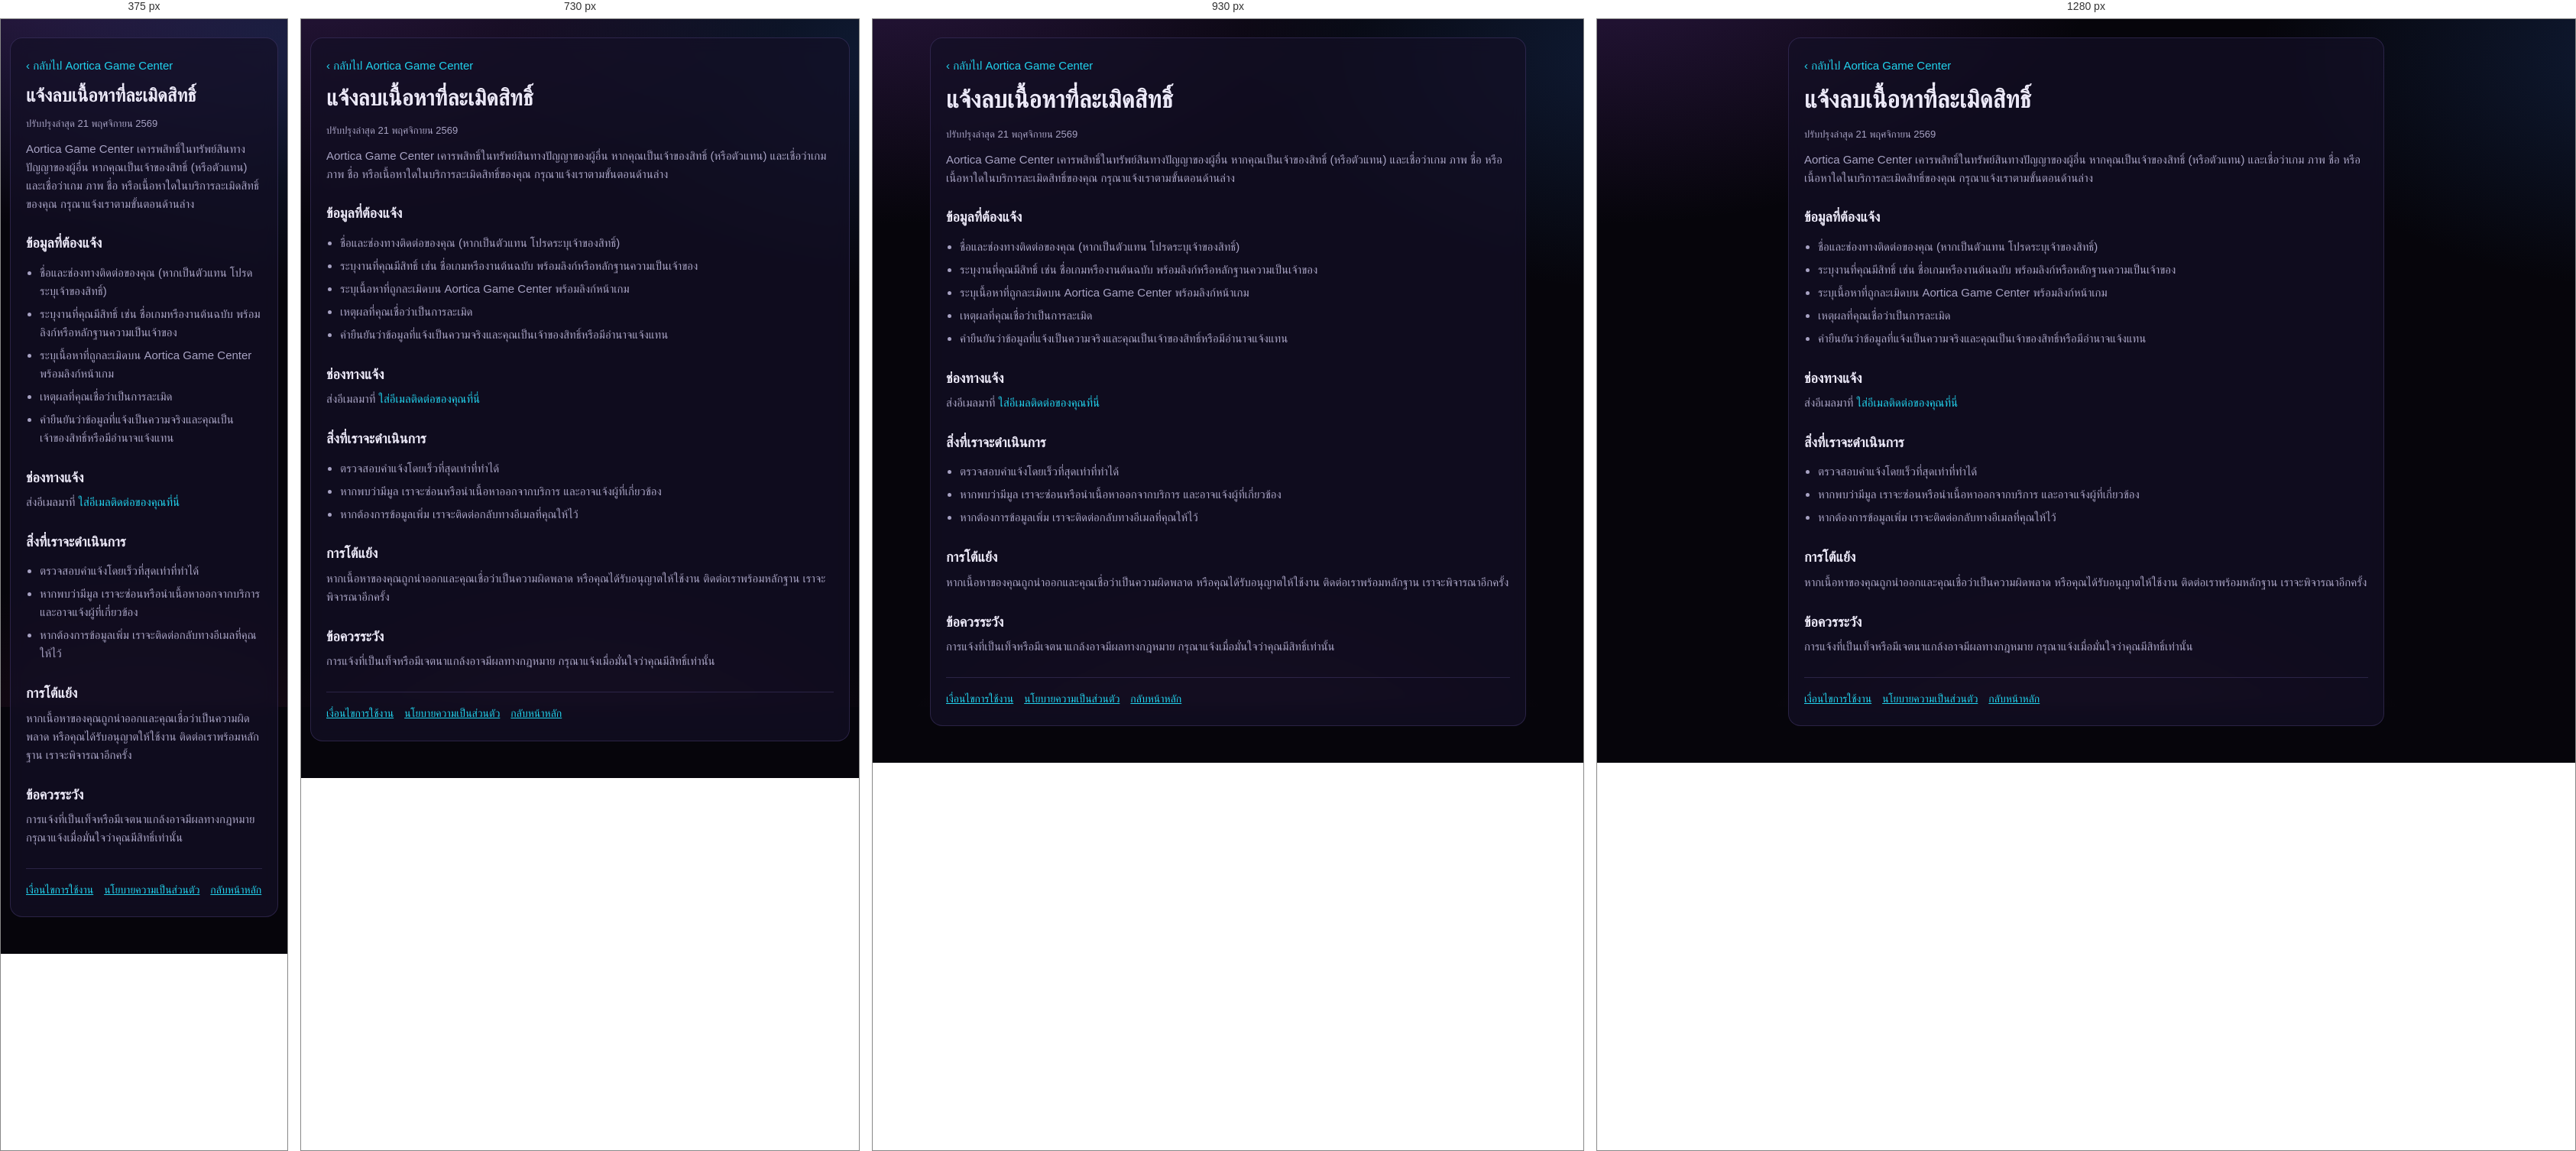
Rendered at 375 px, 730 px, 930 px and 1280 px, left to right.

<!-- file: takedown.html -->
<!doctype html>
<html lang="th">
<head>
  <meta charset="utf-8">
  <meta name="viewport" content="width=device-width, initial-scale=1, viewport-fit=cover">
  <title>แจ้งลบเนื้อหา · Aortica Game Center</title>
  <meta name="theme-color" content="#06050b">
  <link rel="preconnect" href="https://fonts.googleapis.com">
  <link rel="preconnect" href="https://fonts.gstatic.com" crossorigin>
  <link href="https://fonts.googleapis.com/css2?family=Kanit:wght@300;400;500;600&family=Orbitron:wght@600;800&display=swap" rel="stylesheet">
  <link rel="stylesheet" href="/assets/styles.css">
</head>
<body>
  <main class="legal card">
    <a class="legal-back" href="/">‹ กลับไป Aortica Game Center</a>
    <h1>แจ้งลบเนื้อหาที่ละเมิดสิทธิ์</h1>
    <p class="muted small">ปรับปรุงล่าสุด 21 พฤศจิกายน 2569</p>
    <p>Aortica Game Center เคารพสิทธิ์ในทรัพย์สินทางปัญญาของผู้อื่น หากคุณเป็นเจ้าของสิทธิ์ (หรือตัวแทน) และเชื่อว่าเกม ภาพ ชื่อ หรือเนื้อหาใดในบริการละเมิดสิทธิ์ของคุณ กรุณาแจ้งเราตามขั้นตอนด้านล่าง</p>

    <h2>ข้อมูลที่ต้องแจ้ง</h2>
    <ul>
      <li>ชื่อและช่องทางติดต่อของคุณ (หากเป็นตัวแทน โปรดระบุเจ้าของสิทธิ์)</li>
      <li>ระบุงานที่คุณมีสิทธิ์ เช่น ชื่อเกมหรืองานต้นฉบับ พร้อมลิงก์หรือหลักฐานความเป็นเจ้าของ</li>
      <li>ระบุเนื้อหาที่ถูกละเมิดบน Aortica Game Center พร้อมลิงก์หน้าเกม</li>
      <li>เหตุผลที่คุณเชื่อว่าเป็นการละเมิด</li>
      <li>คำยืนยันว่าข้อมูลที่แจ้งเป็นความจริงและคุณเป็นเจ้าของสิทธิ์หรือมีอำนาจแจ้งแทน</li>
    </ul>

    <h2>ช่องทางแจ้ง</h2>
    <p>ส่งอีเมลมาที่ <a data-email data-subject="แจ้งลบเนื้อหา Aortica Game Center">ใส่อีเมลติดต่อของคุณที่นี่</a></p>

    <h2>สิ่งที่เราจะดำเนินการ</h2>
    <ul>
      <li>ตรวจสอบคำแจ้งโดยเร็วที่สุดเท่าที่ทำได้</li>
      <li>หากพบว่ามีมูล เราจะซ่อนหรือนำเนื้อหาออกจากบริการ และอาจแจ้งผู้ที่เกี่ยวข้อง</li>
      <li>หากต้องการข้อมูลเพิ่ม เราจะติดต่อกลับทางอีเมลที่คุณให้ไว้</li>
    </ul>

    <h2>การโต้แย้ง</h2>
    <p>หากเนื้อหาของคุณถูกนำออกและคุณเชื่อว่าเป็นความผิดพลาด หรือคุณได้รับอนุญาตให้ใช้งาน ติดต่อเราพร้อมหลักฐาน เราจะพิจารณาอีกครั้ง</p>

    <h2>ข้อควรระวัง</h2>
    <p>การแจ้งที่เป็นเท็จหรือมีเจตนาแกล้งอาจมีผลทางกฎหมาย กรุณาแจ้งเมื่อมั่นใจว่าคุณมีสิทธิ์เท่านั้น</p>

    <nav class="legal-nav" aria-label="เอกสารอื่น">
      <a href="/terms.html">เงื่อนไขการใช้งาน</a>
      <a href="/privacy.html">นโยบายความเป็นส่วนตัว</a>
      <a href="/">กลับหน้าหลัก</a>
    </nav>
  </main>
  <script src="/assets/legal.js"></script>
</body>
</html>


/* @media block from styles.css */
@media (min-width:860px){
  .topbar{padding:0 28px}
  .nav{display:flex} .tabbar{display:none} .who{display:flex}
  body.has-chrome #main{padding-bottom:48px}
}

/* @media block from styles.css */
@media (min-width:600px){.cols{grid-template-columns:1fr 1fr}}

/* @media block from styles.css */
@media (min-width:600px){fieldset.ovr{grid-template-columns:repeat(3,1fr)}}

/* @media block from styles.css */
@media (min-width:960px){
  .auth{grid-template-columns:1.15fr .85fr;gap:56px}
  .auth-hero{text-align:left} .auth-hero .logo.xl{align-items:flex-start;text-align:left}
  .tier-strip{grid-template-columns:repeat(4,1fr)}
}

/* @media block from styles.css */
@media (min-width:860px){.hero{grid-template-columns:1fr 300px;padding:36px;align-items:center}}

/* @media block from styles.css */
@media (min-width:600px){.car-nav{display:flex}}

/* @media block from styles.css */
@media (min-width:600px){.carousel{grid-auto-columns:250px}}

/* @media block from styles.css */
@media (min-width:600px){.grid{grid-template-columns:repeat(auto-fill,minmax(220px,1fr));gap:18px}}

/* @media block from styles.css */
@media (min-width:900px){.detail{grid-template-columns:1.2fr 1fr;align-items:start}}

/* @media block from styles.css */
@media (min-width:600px){.shots{grid-auto-columns:340px}}

/* @media block from styles.css */
@media (min-width:860px){.player{height:calc(100dvh - var(--nav-h) - 70px)}}

/* @media block from styles.css */
@media (min-width:860px){.dash{grid-template-columns:1fr 1fr}}

/* @media block from styles.css */
@media (min-width:860px){.toast{bottom:24px}}

/* @media block from styles.css */
@media (min-width:860px){body.has-chrome .site-foot{padding-bottom:28px}}